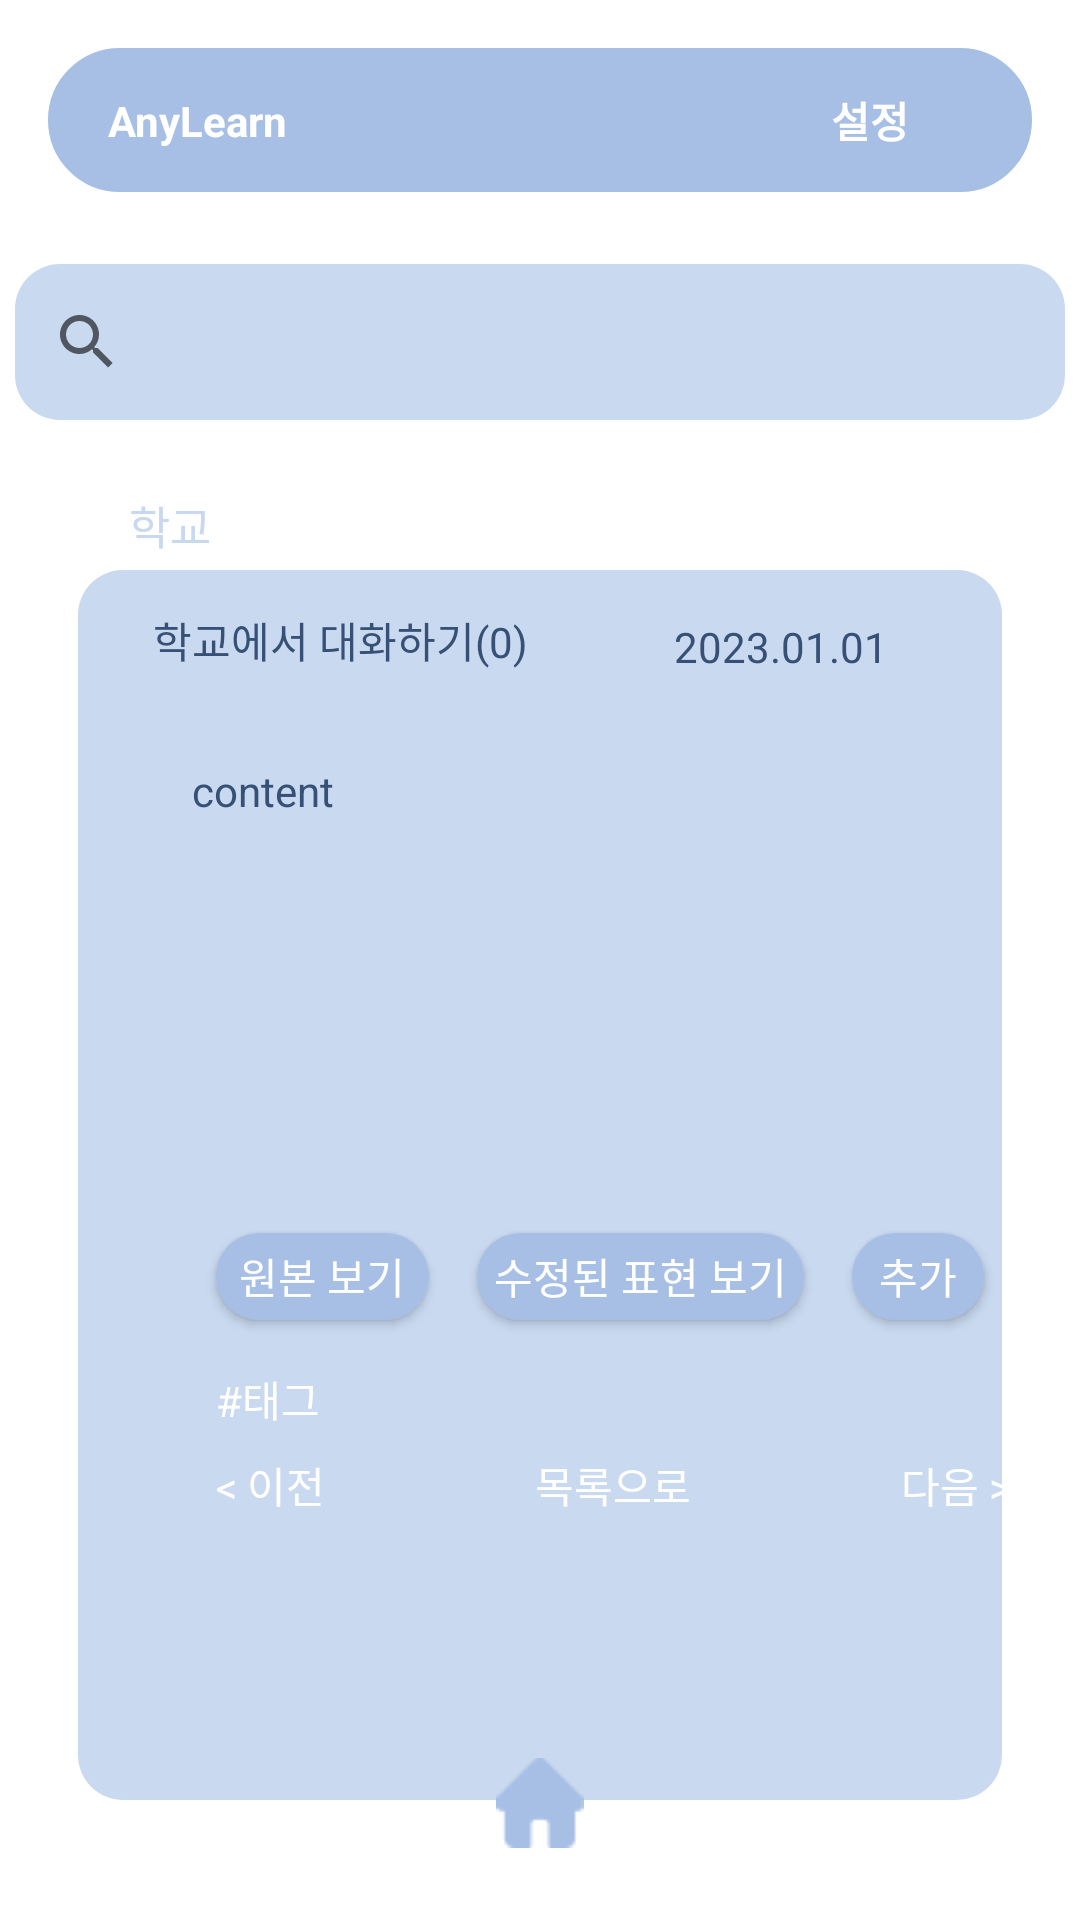

Android layout source for this screen:
<!-- AndroidManifest.xml: application theme Theme.Anylearn2 -->
<!-- res/layout/activity_my_script.xml -->
<?xml version="1.0" encoding="utf-8"?>
<androidx.constraintlayout.widget.ConstraintLayout xmlns:android="http://schemas.android.com/apk/res/android"
    xmlns:app="http://schemas.android.com/apk/res-auto"
    xmlns:tools="http://schemas.android.com/tools"
    android:layout_width="match_parent"
    android:layout_height="match_parent">

    <androidx.constraintlayout.widget.ConstraintLayout
        android:id="@+id/constraintLayout2"
        android:layout_width="match_parent"
        android:layout_height="wrap_content"
        android:layout_marginStart="16dp"
        android:layout_marginTop="16dp"
        android:layout_marginEnd="16dp"
        android:background="@drawable/layout_top_bar"
        android:backgroundTint="#A7BFE4"
        android:orientation="horizontal"
        app:layout_constraintEnd_toEndOf="parent"
        app:layout_constraintStart_toStartOf="parent"
        app:layout_constraintTop_toTopOf="parent">

        <TextView
            android:id="@+id/MyScriptTitle"
            android:layout_width="wrap_content"
            android:layout_height="wrap_content"
            android:layout_marginStart="20dp"
            android:text="AnyLearn"
            android:textColor="#FFFFFF"
            android:textStyle="bold"
            app:layout_constraintBottom_toBottomOf="parent"
            app:layout_constraintStart_toStartOf="parent"
            app:layout_constraintTop_toTopOf="parent" />

        <Button
            android:id="@+id/MyScriptSetting"
            android:layout_width="wrap_content"
            android:layout_height="wrap_content"
            android:layout_marginEnd="10dp"
            android:background="#00ff0000"
            android:text="설정"
            android:textColor="#FFFFFF"
            android:textColorHint="#FFFFFF"
            android:textStyle="bold"
            app:layout_constraintBottom_toBottomOf="parent"
            app:layout_constraintEnd_toEndOf="parent"
            app:layout_constraintHorizontal_bias="1.0"
            app:layout_constraintStart_toEndOf="@+id/MyScriptTitle"
            app:layout_constraintTop_toTopOf="parent" />

    </androidx.constraintlayout.widget.ConstraintLayout>

    <SearchView
        android:id="@+id/script_search"
        android:layout_width="350dp"
        android:layout_height="52dp"
        android:layout_marginTop="24dp"
        android:background="@drawable/base2_style"
        app:layout_constraintEnd_toEndOf="parent"
        app:layout_constraintStart_toStartOf="parent"
        app:layout_constraintTop_toBottomOf="@+id/constraintLayout2">

    </SearchView>

    <TextView
        android:id="@+id/script_place"
        android:layout_width="match_parent"
        android:layout_height="wrap_content"
        android:layout_marginTop="24dp"
        android:paddingLeft="43dp"
        android:paddingBottom="4dp"
        android:text="학교"
        android:textColor="#C8D8EF"
        android:textSize="15sp"
        app:layout_constraintEnd_toEndOf="parent"
        app:layout_constraintStart_toStartOf="parent"
        app:layout_constraintTop_toBottomOf="@+id/script_search" />

    <TextView
        android:id="@+id/script_subject"
        android:layout_width="308dp"
        android:layout_height="410dp"
        android:layout_gravity="center_horizontal"
        android:background="@drawable/base2_style"
        android:paddingLeft="25dp"
        android:paddingTop="13dp"
        android:text="학교에서 대화하기(0)"
        android:textColor="#375076"
        app:layout_constraintEnd_toEndOf="parent"
        app:layout_constraintStart_toStartOf="parent"
        app:layout_constraintTop_toBottomOf="@+id/script_place" />

    <TextView
        android:id="@+id/script_date"
        android:layout_width="wrap_content"
        android:layout_height="wrap_content"
        android:layout_marginTop="16dp"
        android:layout_marginEnd="64dp"
        android:text="2023.01.01"
        android:textColor="#375076"
        app:layout_constraintEnd_toEndOf="parent"
        app:layout_constraintTop_toBottomOf="@+id/script_place" />

    <TextView
        android:id="@+id/script_content"
        android:layout_width="240dp"
        android:layout_height="wrap_content"
        android:layout_marginStart="64dp"
        android:layout_marginTop="64dp"
        android:text="content"
        android:textColor="#375076"
        app:layout_constraintStart_toStartOf="parent"
        app:layout_constraintTop_toBottomOf="@+id/script_place" />

    <androidx.appcompat.widget.AppCompatButton
        android:id="@+id/script_origin_btn"
        android:layout_width="71dp"
        android:layout_height="29dp"
        android:layout_marginStart="72dp"
        android:layout_marginBottom="200dp"
        android:background="@drawable/button_style"
        android:text="원본 보기"
        android:textColor="#FFFFFF"
        app:layout_constraintBottom_toBottomOf="parent"
        app:layout_constraintStart_toStartOf="parent" />

    <androidx.appcompat.widget.AppCompatButton
        android:id="@+id/script_changed_btn"
        android:layout_width="109dp"
        android:layout_height="29dp"
        android:layout_marginStart="16dp"
        android:layout_marginBottom="200dp"
        android:background="@drawable/button_style"
        android:text="수정된 표현 보기"
        android:textColor="#FFFFFF"
        app:layout_constraintBottom_toBottomOf="parent"
        app:layout_constraintStart_toEndOf="@+id/script_origin_btn" />

    <androidx.appcompat.widget.AppCompatButton
        android:id="@+id/script_add_btn"
        android:layout_width="44dp"
        android:layout_height="29dp"
        android:layout_marginStart="16dp"
        android:layout_marginBottom="200dp"
        android:background="@drawable/button_style"
        android:text="추가"
        android:textColor="#FFFFFF"
        app:layout_constraintBottom_toBottomOf="parent"
        app:layout_constraintStart_toEndOf="@+id/script_changed_btn" />

    <TextView
        android:id="@+id/script_tag"
        android:layout_width="wrap_content"
        android:layout_height="wrap_content"
        android:layout_marginStart="72dp"
        android:layout_marginTop="16dp"
        android:text="#태그"
        android:textColor="#FFFFFF"
        app:layout_constraintStart_toStartOf="parent"
        app:layout_constraintTop_toBottomOf="@+id/script_origin_btn" />

    <TextView
        android:id="@+id/script_pre_btn"
        android:layout_width="wrap_content"
        android:layout_height="wrap_content"
        android:layout_marginStart="72dp"
        android:layout_marginTop="8dp"
        android:text="&lt; 이전"
        android:textColor="#FFFFFF"
        app:layout_constraintStart_toStartOf="parent"
        app:layout_constraintTop_toBottomOf="@+id/script_tag" />

    <TextView
        android:id="@+id/script_next_btn"
        android:layout_width="wrap_content"
        android:layout_height="wrap_content"
        android:layout_marginStart="70dp"
        android:layout_marginTop="8dp"
        android:text="다음 &gt;"
        android:textColor="#FFFFFF"
        app:layout_constraintStart_toEndOf="@+id/script_list_btn"
        app:layout_constraintTop_toBottomOf="@+id/script_tag" />

    <TextView
        android:id="@+id/script_list_btn"
        android:layout_width="wrap_content"
        android:layout_height="wrap_content"
        android:layout_marginStart="70dp"
        android:layout_marginTop="8dp"
        android:text="목록으로"
        android:textColor="#FFFFFF"
        app:layout_constraintStart_toEndOf="@+id/script_pre_btn"
        app:layout_constraintTop_toBottomOf="@+id/script_tag" />

    <ImageView
        android:id="@+id/script_home_btn"
        android:layout_width="30dp"
        android:layout_height="30dp"
        android:layout_marginBottom="24dp"
        app:layout_constraintBottom_toBottomOf="parent"
        app:layout_constraintEnd_toEndOf="parent"
        app:layout_constraintStart_toStartOf="parent"
        app:srcCompat="@mipmap/home_image" />

</androidx.constraintlayout.widget.ConstraintLayout>
<!-- resources referenced by this layout -->
<resources>
  <!-- drawable base2_style (drawable) -->
  <?xml version="1.0" encoding="utf-8"?>
  <shape xmlns:android="http://schemas.android.com/apk/res/android"
      android:shape="rectangle">
  
      <corners android:radius="15dp" />
  
      <solid android:color="#C9D9F0" />
  
  </shape>
  <!-- drawable button_style (drawable) -->
  <?xml version="1.0" encoding="utf-8"?>
  <shape xmlns:android="http://schemas.android.com/apk/res/android"
      android:padding="10dp"
      android:shape="rectangle" >
      <solid android:color="#A7BFE4" />
      <corners android:radius="47dp" />
      <stroke
          android:width="0dp"
          android:color="#ffffff"/>
  </shape>
  <!-- drawable layout_top_bar (drawable) -->
  <?xml version="1.0" encoding="utf-8"?>
      <shape xmlns:android="http://schemas.android.com/apk/res/android">
          <solid android:color="#A7BFE4" /> 
          <stroke
              android:width="1dp"
              android:color="#A7BFE4" /> 
          <corners android:radius="25dp" /> 
      </shape>
  <!-- mipmap home_image: png bitmap (mipmap-hdpi, 515 bytes) -->
  <style name="Theme.Anylearn2" parent="Theme.MaterialComponents.DayNight.DarkActionBar">
          
          <item name="colorPrimary">#A7BFE4</item>
          <item name="colorPrimaryVariant">@color/purple_700</item>
          <item name="colorOnPrimary">@color/white</item>
          
          <item name="colorSecondary">@color/teal_200</item>
          <item name="colorSecondaryVariant">@color/teal_700</item>
          <item name="colorOnSecondary">@color/black</item>
          
          <item name="android:statusBarColor">?attr/colorPrimaryVariant</item>
          
      </style>
  <!-- not gathered from this repository: default colours our renderer supplied (Android Studio template values) -->
  <color name="purple_700">#FF3700B3</color>
  <color name="teal_200">#FF03DAC5</color>
  <color name="teal_700">#FF018786</color>
  <color name="black">#FF000000</color>
  <color name="white">#FFFFFFFF</color>
</resources>
